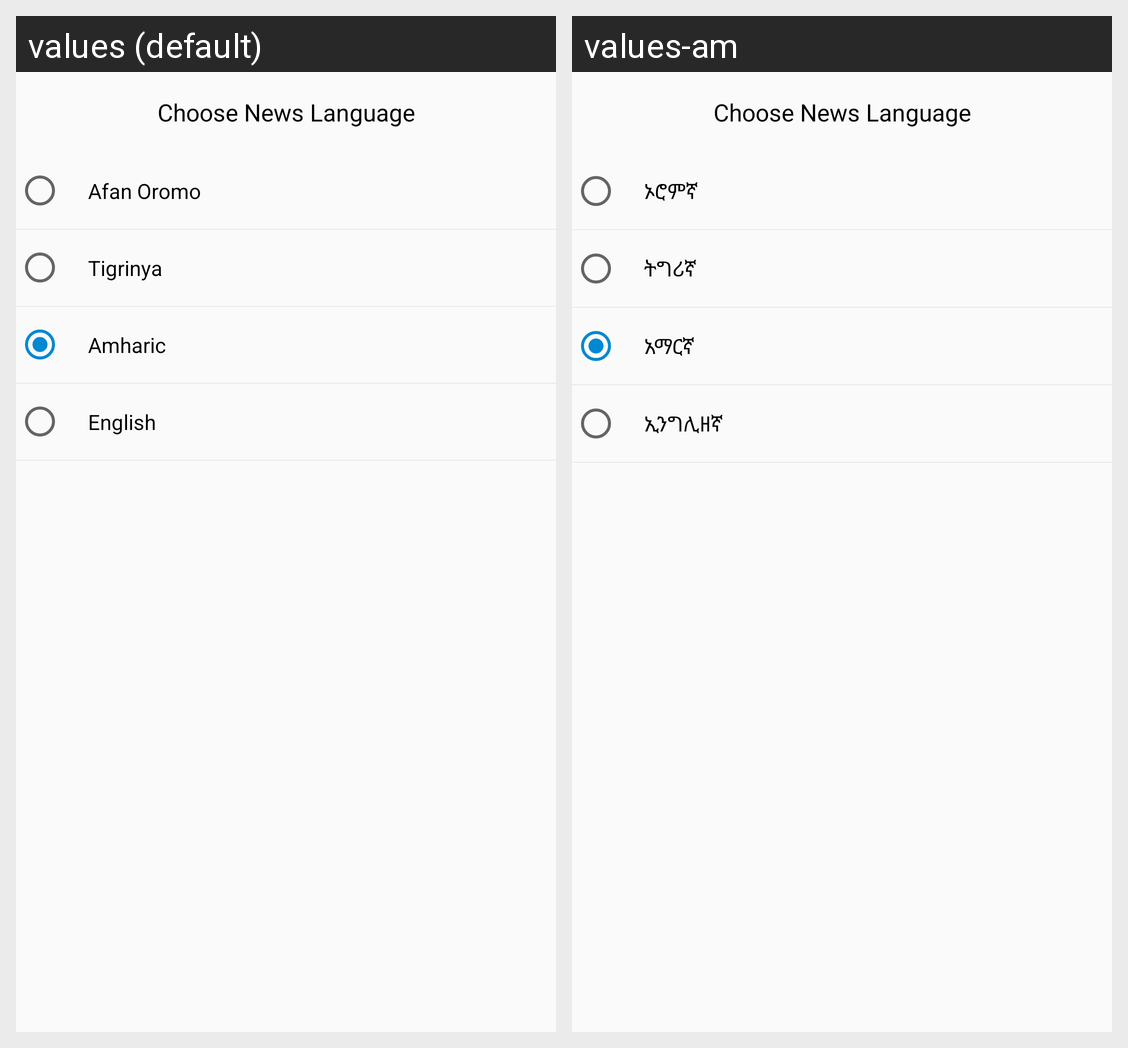

For this localized Android screen grid, give each drawn string resource with its value in every locale shown.
Android screen res/layout/choose_lang_layout.xml rendered under 2 locales, left to right: values (default), values-am. Device: Nexus 5 (rendered at 1080×1920; each locale shown at half size, 540×960, under a caption strip naming it); theme AppTheme.NoActionBar.
Strings drawn on this screen, with the default value and each locale's value (text and hints the layout hard-codes, and strings that could not be matched under every locale, appear in the picture but are not listed):

lang_or
  values: Afan Oromo
  values-am: ኦሮምኛ

lang_ti
  values: Tigrinya
  values-am: ትግሪኛ

lang_am
  values: Amharic
  values-am: አማርኛ

lang_en
  values: English
  values-am: ኢንግሊዘኛ
